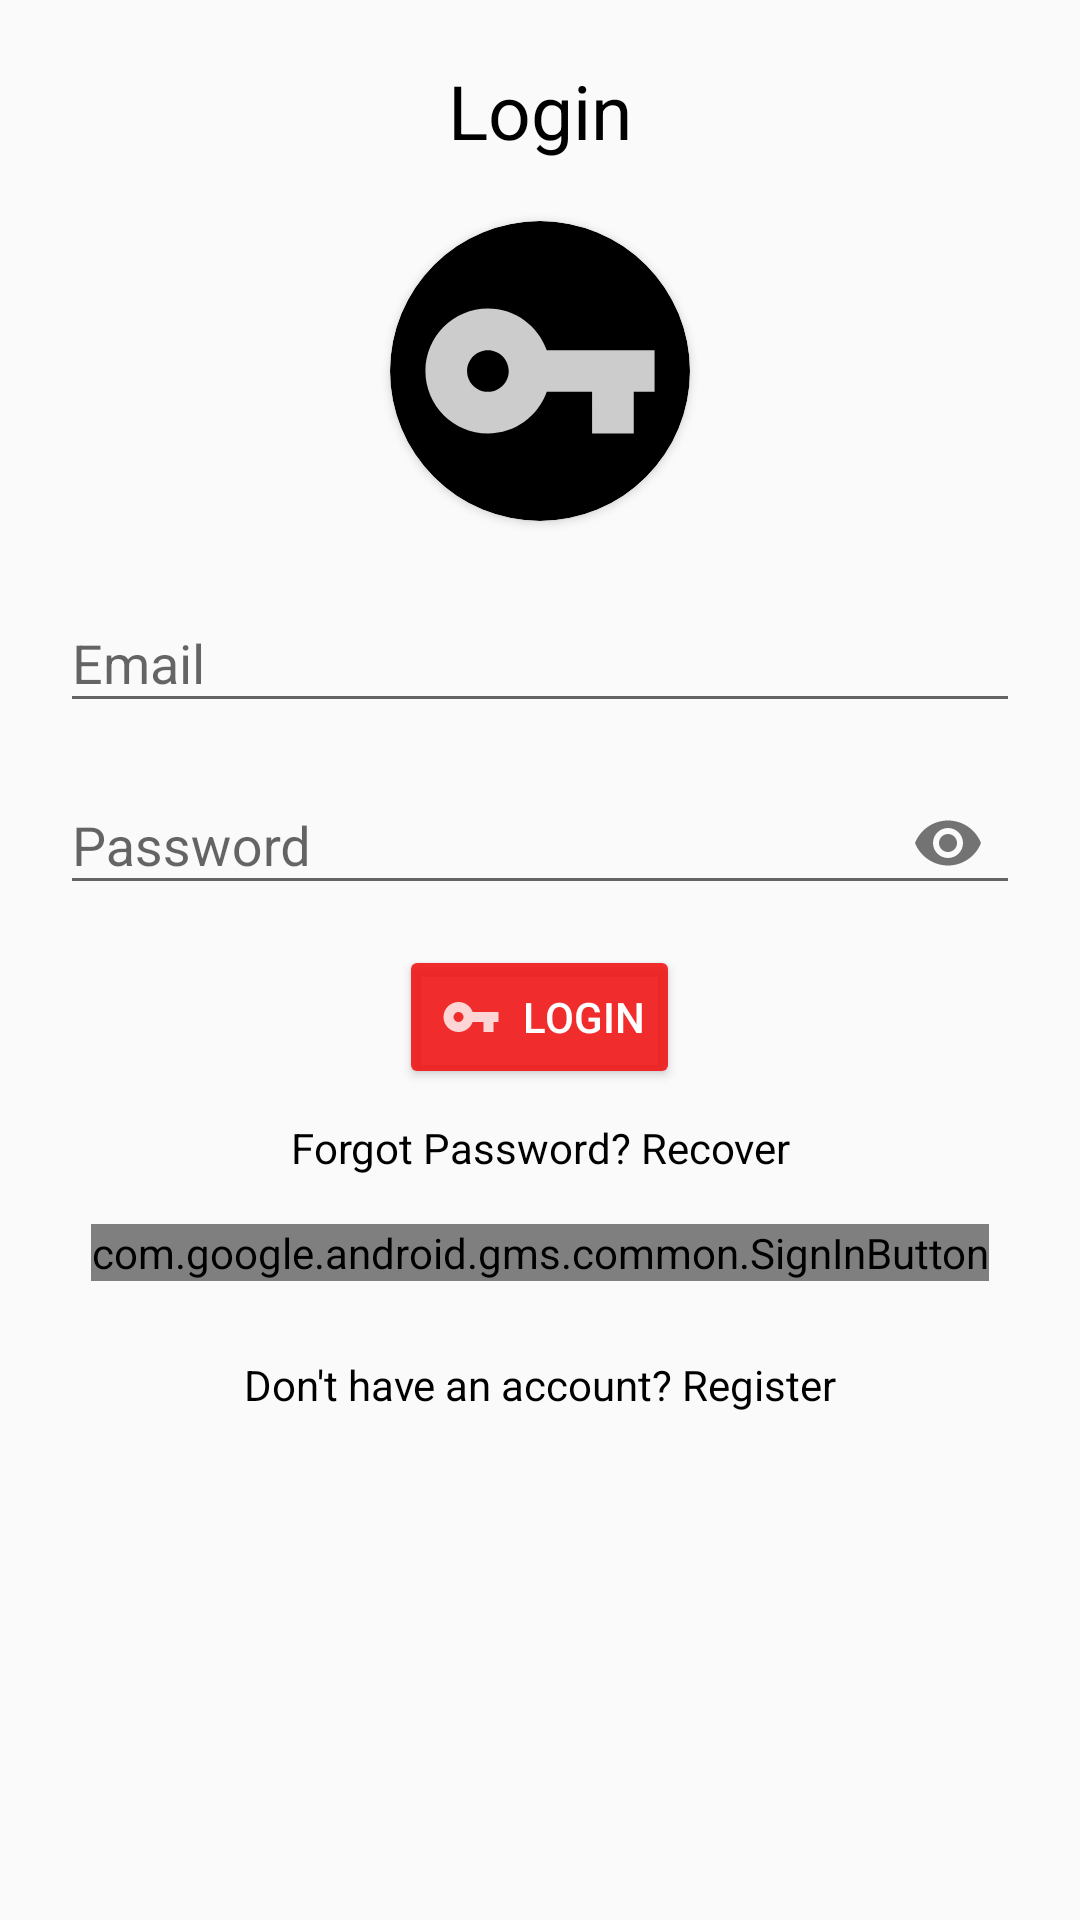

The Android layout XML behind this screen, and the referenced resources:
<!-- AndroidManifest.xml: application theme AppTheme -->
<!-- res/layout/activity_login.xml -->
<?xml version="1.0" encoding="utf-8"?>
<RelativeLayout xmlns:android="http://schemas.android.com/apk/res/android"
    xmlns:app="http://schemas.android.com/apk/res-auto"
    xmlns:tools="http://schemas.android.com/tools"
    android:layout_width="match_parent"
    android:layout_height="match_parent"
    android:padding="20dp"
    tools:context=".activities.LoginActivity">

    <TextView
        android:id="@+id/loginTv"
        android:layout_width="match_parent"
        android:layout_height="wrap_content"
        android:textAlignment="center"
        android:text="@string/login"
        android:textColor="@color/colorBlack"
        android:textSize="25sp"/>

    
    <androidx.cardview.widget.CardView
        android:layout_centerHorizontal="true"
        android:layout_below="@+id/loginTv"
        android:layout_marginTop="20dp"
        android:id="@+id/pivCV"
        android:layout_width="100dp"
        android:layout_height="100dp"
        app:cardCornerRadius="250dp"
        android:layout_gravity="center"
        app:cardBackgroundColor="@color/colorBlack">

        <ImageView
            android:id="@+id/loginIconIv"
            android:layout_width="100dp"
            android:layout_height="100dp"
            android:layout_centerHorizontal="true"
            android:scaleType="centerCrop"
            android:src="@drawable/ic_login_white" />

    </androidx.cardview.widget.CardView>

    <androidx.core.widget.NestedScrollView
        android:id="@+id/nestSV"
        android:layout_below="@id/pivCV"
        android:layout_marginTop="10dp"
        android:layout_width="match_parent"
        android:layout_height="wrap_content"
        android:fillViewport="true">

    <LinearLayout
        android:layout_width="match_parent"
        android:layout_height="wrap_content"
        android:orientation="vertical">

    <com.google.android.material.textfield.TextInputLayout
        android:layout_below="@id/pivCV"
        android:layout_marginTop="5dp"
        android:layout_width="match_parent"
        android:layout_height="wrap_content"
        android:layout_centerHorizontal="true"
        android:layout_centerVertical="true"
        android:id="@+id/emailTIL">
        <EditText
            android:id="@+id/emailEt"
            android:inputType="textEmailAddress"
            android:hint="@string/email"
            android:layout_width="match_parent"
            android:layout_height="wrap_content"/>
    </com.google.android.material.textfield.TextInputLayout>

    
    <com.google.android.material.textfield.TextInputLayout
        android:layout_width="match_parent"
        android:layout_height="wrap_content"
        android:layout_centerHorizontal="true"
        android:layout_centerVertical="true"
        android:id="@+id/passwordTIL"
        android:layout_below="@+id/emailTIL"
        android:layout_marginTop="5dp"
        app:passwordToggleEnabled="true">
        <EditText
            android:id="@+id/passwordEt"
            android:inputType="textPassword"
            android:hint="@string/password"
            android:layout_width="match_parent"
            android:layout_height="wrap_content"/>
    </com.google.android.material.textfield.TextInputLayout>

    <Button
        android:id="@+id/loginBtn"
        style="@style/Widget.AppCompat.Button.Colored"
        android:layout_gravity="center"
        android:layout_width="wrap_content"
        android:layout_height="wrap_content"
        android:layout_below="@+id/passwordTIL"
        android:layout_marginTop="10dp"
        android:text="@string/login"
        android:layout_centerHorizontal="true"
        android:drawableStart="@drawable/ic_login_white"
        android:drawablePadding="5dp"/>

    
    <TextView
        android:id="@+id/recoverPassTv"
        android:layout_width="match_parent"
        android:layout_height="30dp"
        android:textAlignment="center"
        android:text="@string/forgot_password_recover"
        android:layout_below="@+id/loginBtn"
        android:layout_marginTop="10dp"
        android:textColor="@color/colorBlack"/>

    
    <com.google.android.gms.common.SignInButton
        android:layout_gravity="center"
        android:id="@+id/googleLoginBtn"
        android:layout_width="wrap_content"
        android:layout_height="wrap_content"
        android:layout_centerHorizontal="true"
        android:layout_below="@+id/recoverPassTv"
        android:layout_marginTop="5dp">
    </com.google.android.gms.common.SignInButton>

    
    <TextView
        android:id="@+id/dontHave_accountTv"
        android:layout_width="match_parent"
        android:layout_height="wrap_content"
        android:text="@string/don_t_have_an_account_register"
        android:textAlignment="center"
        android:layout_alignParentBottom="true"
        android:layout_marginTop="25dp"
        android:textColor="@color/colorBlack"
        android:layout_marginBottom="20dp"/>


    </LinearLayout>

    </androidx.core.widget.NestedScrollView>




</RelativeLayout>
<!-- resources referenced by this layout -->
<resources>
  <color name="colorBlack">#000</color>
  <!-- drawable ic_login_white (drawable-anydpi) -->
  <vector xmlns:android="http://schemas.android.com/apk/res/android"
      android:width="24dp"
      android:height="24dp"
      android:viewportWidth="28.8"
      android:viewportHeight="28.8"
      android:tint="#FFFFFF"
      android:alpha="0.8">
    <group android:translateX="2.4"
        android:translateY="2.4">
        <path
            android:fillColor="#FF000000"
            android:pathData="M12.65,10C11.83,7.67 9.61,6 7,6c-3.31,0 -6,2.69 -6,6s2.69,6 6,6c2.61,0 4.83,-1.67 5.65,-4H17v4h4v-4h2v-4H12.65zM7,14c-1.1,0 -2,-0.9 -2,-2s0.9,-2 2,-2 2,0.9 2,2 -0.9,2 -2,2z"/>
    </group>
  </vector>
  <string name="don_t_have_an_account_register">Don\'t have an account? Register</string>
  <string name="email">Email</string>
  <string name="forgot_password_recover">Forgot Password? Recover</string>
  <string name="login">Login</string>
  <string name="password">Password</string>
  <style name="AppTheme" parent="Theme.AppCompat.Light.DarkActionBar">
          
          <item name="colorPrimary">@color/colorRed</item>
          <item name="colorPrimaryDark">@color/colorBlack</item>
          <item name="colorAccent">@color/colorRed</item>
      </style>
  <color name="colorRed">#DFF10F0F</color>
</resources>
